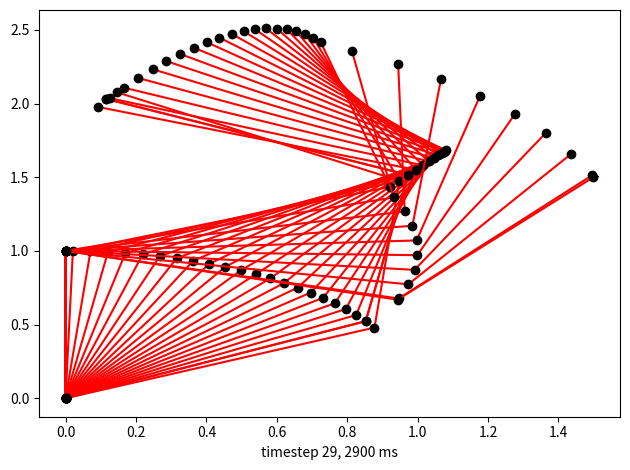

This figure's Python source:
"""
Created on Thu Apr 23 12:43:29 2020

@author: Emily Brady
"""
from numpy import cos, sin, sqrt
import numpy as np
import matplotlib.pyplot as plt
from matplotlib.animation import FuncAnimation
import math
import time

#creates three joint arm
class ThreeLinkArm():
    def __init__(self, joint_angles=[0, 0, 0]):
        self.shoulder = np.array([0, 0])
        self.link_lengths = [1, 1, 1]
        self.update_joints(joint_angles)
        self.phi = np.pi/4

    def update_joints(self, joint_angles):
        self.joint_angles = joint_angles
        self.forward_kinematics()

    def forward_kinematics(self):
        theta0 = self.joint_angles[0]
        theta1 = self.joint_angles[1]
        theta2 = self.joint_angles[2]
        l0 = self.link_lengths[0]
        l1 = self.link_lengths[1]
        l2 = self.link_lengths[2]
        self.elbow = self.shoulder + np.array([l0*cos(theta0), l0*sin(theta0)])
        self.wrist = self.elbow + np.array([l1*cos(theta0 + theta1), l1*sin(theta0 + theta1)])
        self.finger = self.wrist + np.array([l2*cos(theta0 + theta1 + theta2), l2*sin(theta0 + theta1 + theta2)])

    def inverse_kinematics(self, xf, yf, phi):
        self.phi = phi
        self.xp = xf - self.link_lengths[2]*np.cos(self.phi)
        self.yp = yf - self.link_lengths[2]*np.sin(self.phi)

        gamma = np.arctan2(-self.yp/sqrt(self.xp**2 + self.yp**2), self.xp/sqrt(self.xp**2 + self.yp**2))
        sigma = 1

        theta0 = gamma + sigma*np.arccos(-(self.xp**2 + self.yp**2 + self.link_lengths[0]**2 - self.link_lengths[1]**2)
                                         / (2*self.link_lengths[0]*sqrt(self.xp**2 + self.yp**2)))

        theta1 = np.arctan2((self.yp - self.link_lengths[0]*sin(theta0))/self.link_lengths[1],
                            (self.xp - self.link_lengths[0]*cos(theta0))/self.link_lengths[1]) - theta0

        theta2 = self.phi - theta0 - theta1

        return self.update_joints([theta0, theta1, theta2])

    def plot(self):
        plt.plot([self.shoulder[0], self.elbow[0],],
                 [self.shoulder[1], self.elbow[1]],
                 'r-')
        plt.plot([self.elbow[0], self.wrist[0]],
                 [self.elbow[1], self.wrist[1]],
                 'r-')
        plt.plot([self.wrist[0], self.finger[0]],
                 [self.wrist[1], self.finger[1]],
                 'r-')

        plt.plot(self.shoulder[0], self.shoulder[1], 'ko')
        plt.plot(self.elbow[0], self.elbow[1], 'ko')
        plt.plot(self.wrist[0], self.wrist[1], 'ko')
        plt.plot(self.finger[0], self.finger[1], 'ko')

    def axplot(self):
        def plot(self):
            ax.plot([self.shoulder[0], self.elbow[0], ],
                     [self.shoulder[1], self.elbow[1]],
                     'r-')
            ax.plot([self.elbow[0], self.wrist[0]],
                     [self.elbow[1], self.wrist[1]],
                     'r-')
            ax.plot([self.wrist[0], self.finger[0]],
                     [self.wrist[1], self.finger[1]],
                     'r-')

            ax.plot(self.shoulder[0], self.shoulder[1], 'ko')
            ax.plot(self.elbow[0], self.elbow[1], 'ko')
            ax.plot(self.wrist[0], self.wrist[1], 'ko')
            ax.plot(self.finger[0], self.finger[1], 'ko')

'''functions to help draw the angles
did not modify these in any way'''
def transform_points(points, theta, origin):
    T = np.array([[cos(theta), -sin(theta), origin[0]],
                  [sin(theta), cos(theta), origin[1]],
                  [0, 0, 1]])
    return np.matmul(T, np.array(points))

def draw_angle(angle, offset=0, origin=[0, 0], r=0.5, n_points=100):
        x_start = r*cos(angle)
        x_end = r
        dx = (x_end - x_start)/(n_points-1)
        coords = [[0 for _ in range(n_points)] for _ in range(3)]
        x = x_start
        for i in range(n_points-1):
            y = sqrt(r**2 - x**2)
            coords[0][i] = x
            coords[1][i] = y
            coords[2][i] = 1
            x += dx
        coords[0][-1] = r
        coords[2][-1] = 1
        coords = transform_points(coords, offset, origin)
        plt.plot(coords[0], coords[1], 'k-')

class insertObject:
    def __init__(self, xpos, ypos):
        self.x0 = xpos
        self.y0 = ypos

    def moveObj(self, xnew, ynew):
        self.x0 = xnew
        self.y0 = ynew

    def plotObj(self):
        plt.plot(self.x0, self.y0, 'b*', lw=2.0)
        plt.annotate('Object', (self.x0+.1, self.y0))

''' Function to create the animation '''
def update(i):
    label = 'timestep {0}, {1} ms'.format(i,(i*dt))
    # Update the arm to the new orientation with angle changes
    max_dtheta = np.multiply(dt*10**-3,w)  # maximum angle joint can move within a timestep
    if i == 0:
        dtheta = np.subtract(final_angles, initial_angles)
    else:
        dtheta = np.subtract(final_angles, arm.joint_angles)
    dir = []
    for a in dtheta:
        if a > 0: dir.append(1)
        elif a == 0: dir.append(0)
        elif a < 0: dir.append(-1)

    new_theta = []

    for a in range(len(dtheta)):
        if i > 0:
            if max_dtheta[a] <= abs(dtheta[a]):
                new_theta.append(arm.joint_angles[a] + max_dtheta[a]*dir[a])
            elif max_dtheta[a] > abs(dtheta[a]):
                new_theta.append(arm.joint_angles[a] + dtheta[a])
        else:
            if max_dtheta[a] <= abs(dtheta[a]):
                new_theta.append(initial_angles[a] + max_dtheta[a]*dir[a])
            elif max_dtheta[a] > abs(dtheta[a]):
                new_theta.append(initial_angles[a] + dtheta[a])
    i += 1
    arm.update_joints(new_theta)
    ax.set_xlabel(label)
    return arm.plot()

'''create arm and object '''
arm = ThreeLinkArm()
objPos = (1.5, 1.5)
obj = insertObject(xpos=objPos[0],ypos=objPos[1])

initial_angles = [0.5, 1, 1]  # initial joint positions [rad]
w = np.array([0.5, 1, 1.5])  # angular velocity of joints [rad/s]
phi = 0  # end effector orientation (must be solve for)
tol = 1e-3  # tolerance btw arm's finger and object

#Inital orientation
arm.update_joints(initial_angles)
fig, ax = plt.subplots()  # initialize plot
fig.set_tight_layout(True)
arm.plot()  # plot the first orientation

obj.plotObj()
arm.inverse_kinematics(objPos[0], objPos[1], phi)
while np.linalg.norm(arm.finger - np.array(objPos)) >= tol:
    phi += 0.001
    arm.inverse_kinematics(objPos[0], objPos[1], phi)

# Create animation of arm moving to final location
dt = 100
final_angles = arm.joint_angles
steps = np.divide(np.subtract(final_angles,initial_angles),w*dt*10**-3)
anim = FuncAnimation(fig, update, frames=np.arange(0, math.ceil(max(abs(steps)))), interval=dt)

# save a gif of the animation using the writing package from magick
anim.save('arm_test1.gif', dpi=80, writer='imagemagick')

# arm.update_joints([theta0, theta1, theta2])  # test configuraton
# arm.plot()  # test plot

# ''' Test Annotation '''
# def label_diagram():
#     plt.plot([0, 0.5], [0, 0], 'k--')
#     plt.plot([arm.elbow[0], arm.elbow[0]+0.5*cos(theta0)],
#              [arm.elbow[1], arm.elbow[1]+0.5*sin(theta0)],
#              'k--')
#
#     # [arm.wrist[1], arm.wrist[1]+0.5*sin(theta2)]
#
#     draw_angle(theta0, r=0.25)
#     draw_angle(theta1, offset=theta0, origin=[arm.elbow[0], arm.elbow[1]], r=0.25)
#     draw_angle(theta2, offset=theta1+theta0, origin=[arm.wrist[0], arm.wrist[1]], r=0.25)
#
#     plt.annotate("$l_0$", xy=(0.5, 0.4), size=15, color="r")
#     plt.annotate("$l_1$", xy=(0.8, 1), size=15, color="r")
#     plt.annotate("$l_2$", xy=(0.7, 1.75), size=15, color="r")
#
#     plt.annotate(r"$\theta_0$", xy=(0.35, 0.05), size=15)
#     plt.annotate(r"$\theta_1$", xy=(1, 0.8), size=15)
#     plt.annotate(r"$\theta_2$", xy=(1, 1.75), size=15)
#
# label_diagram()
#
# plt.annotate("Shoulder", xy=(arm.shoulder[0], arm.shoulder[1]), xytext=(0.15, 0.5),
#     arrowprops=dict(facecolor='black', shrink=0.05))
# plt.annotate("Elbow", xy=(arm.elbow[0], arm.elbow[1]), xytext=(1.25, 0.25),
#     arrowprops=dict(facecolor='black', shrink=0.05))
# plt.annotate("Wrist", xy=(arm.wrist[0], arm.wrist[1]), xytext=(1.5, 1.5),
#     arrowprops=dict(facecolor='black', shrink=0.05))
# plt.annotate("Finger", xy=(arm.finger[0], arm.finger[1]), xytext=(0, 1.5),
#     arrowprops=dict(facecolor='black', shrink=0.05))


# plt.axis("equal")

# plt.show()
